The GitHub repository francmeister/Trading_Signals contains a labelled image folder "Trading_Signals" with 2 categories: buy, sell. Examples follow, each with its label.

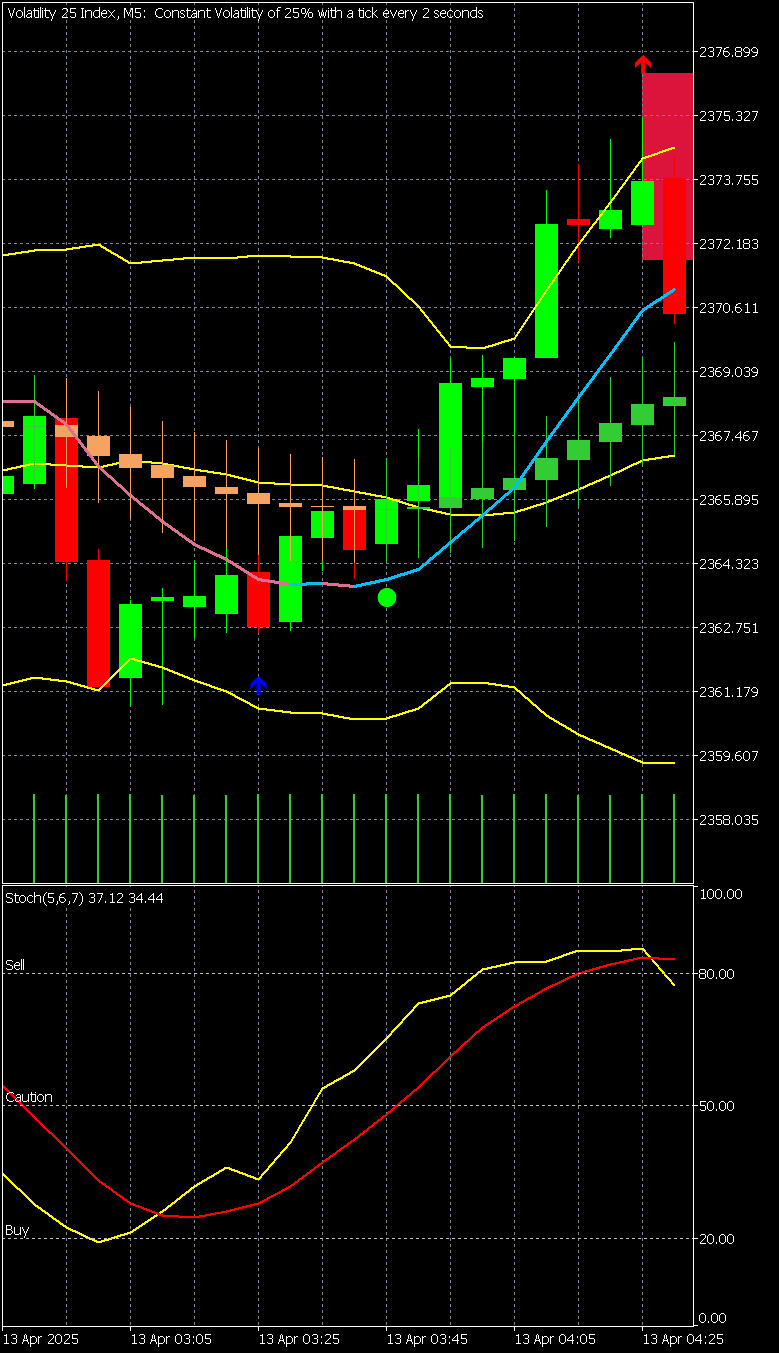
Label: sell

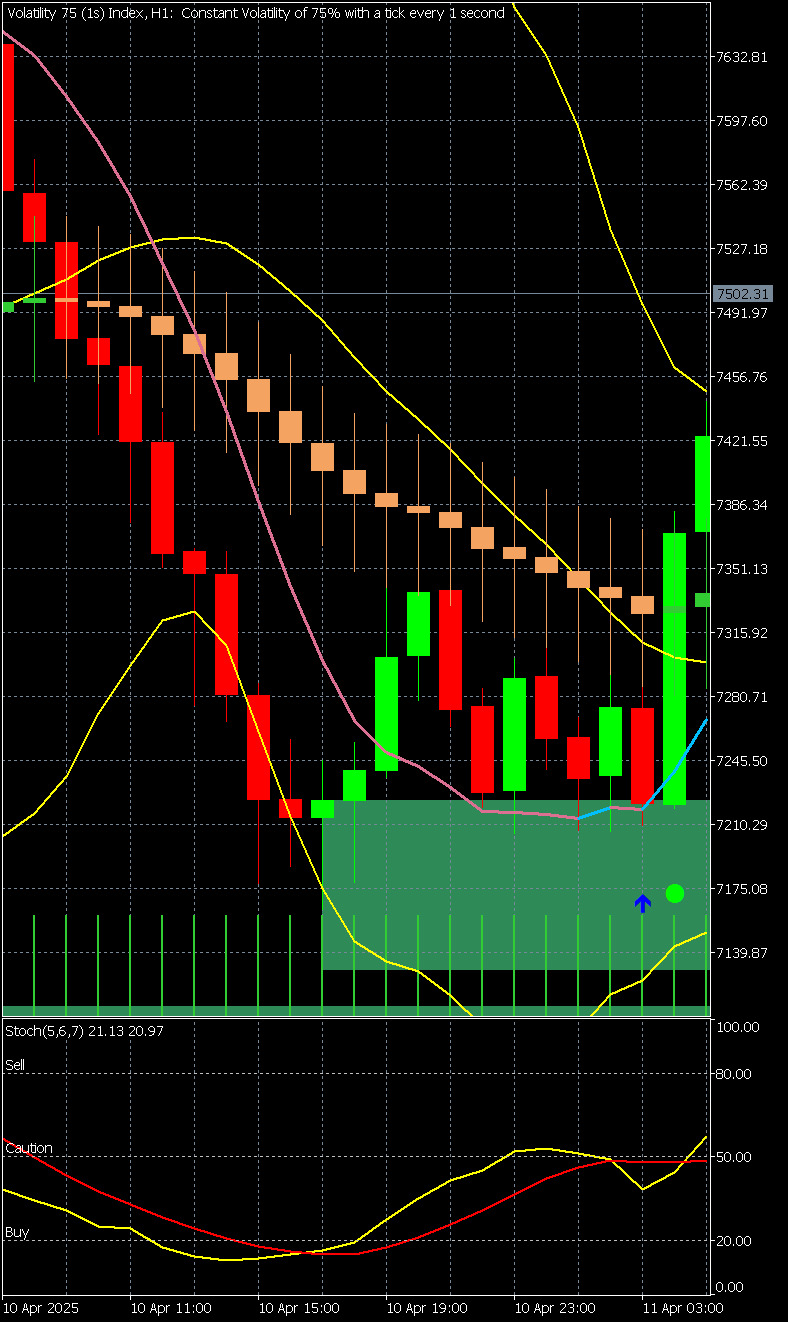
Label: buy

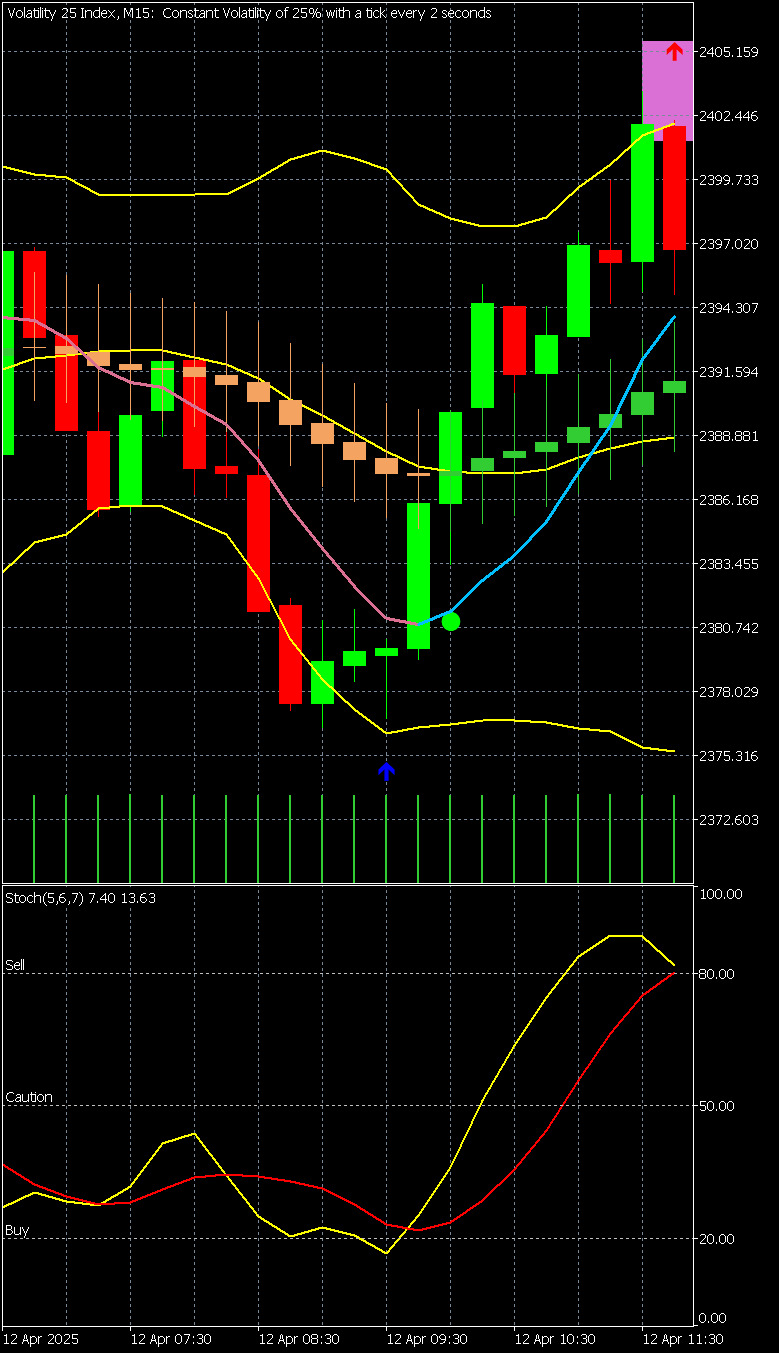
Label: sell

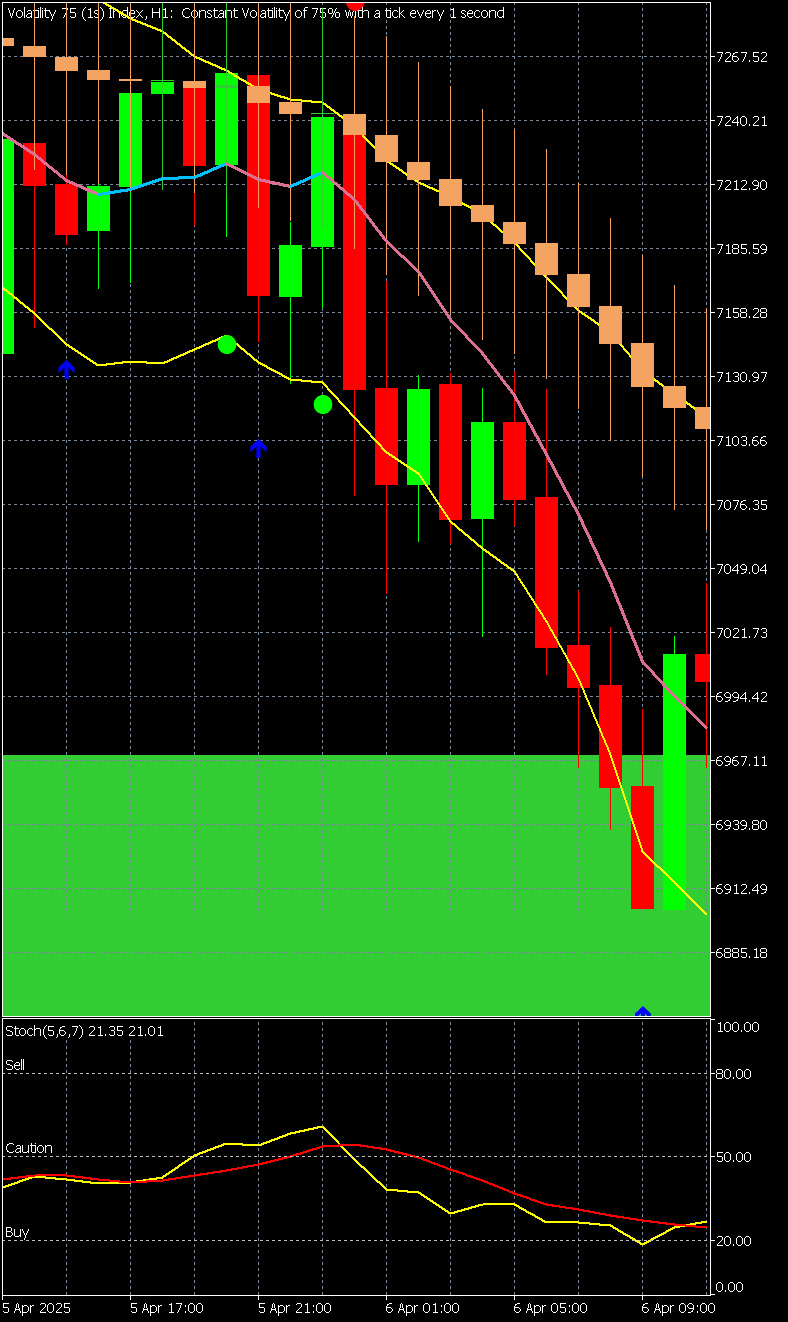
Label: buy

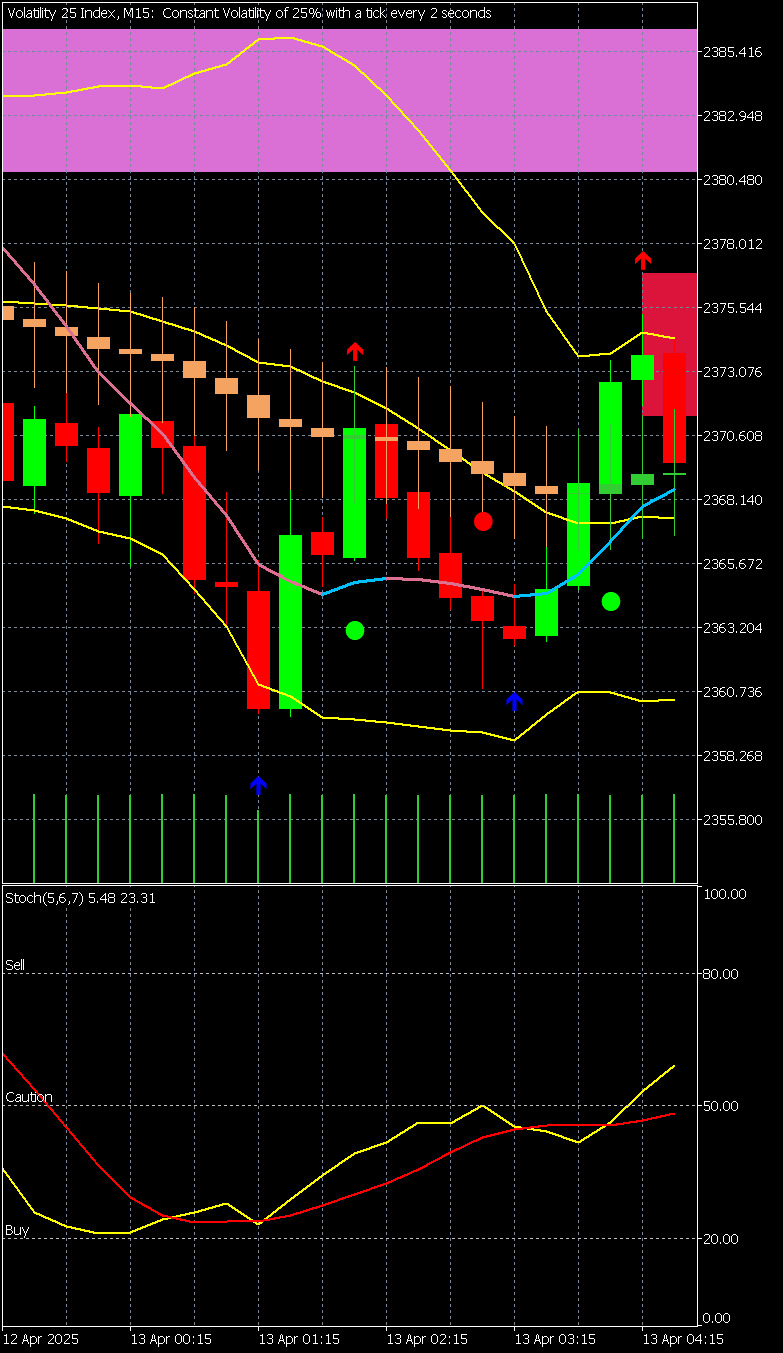
Label: sell

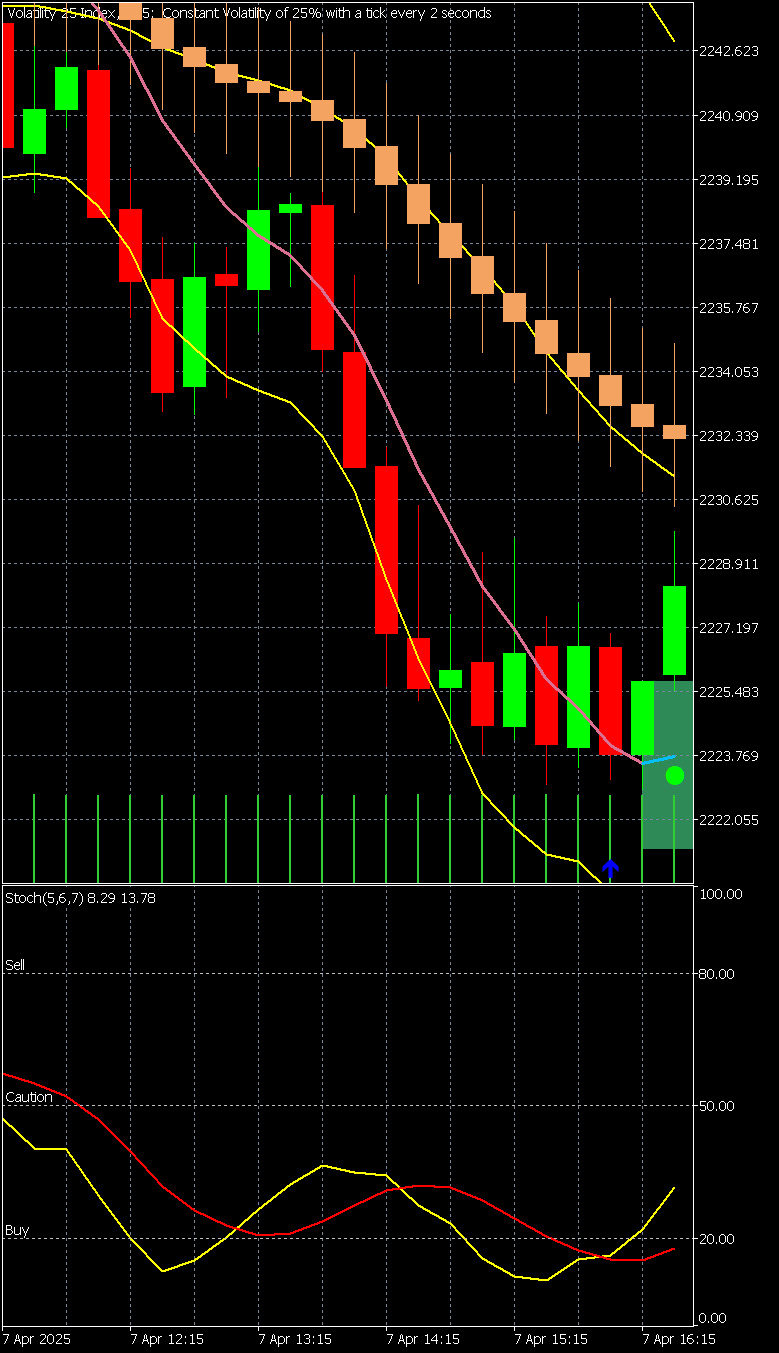
Label: buy
